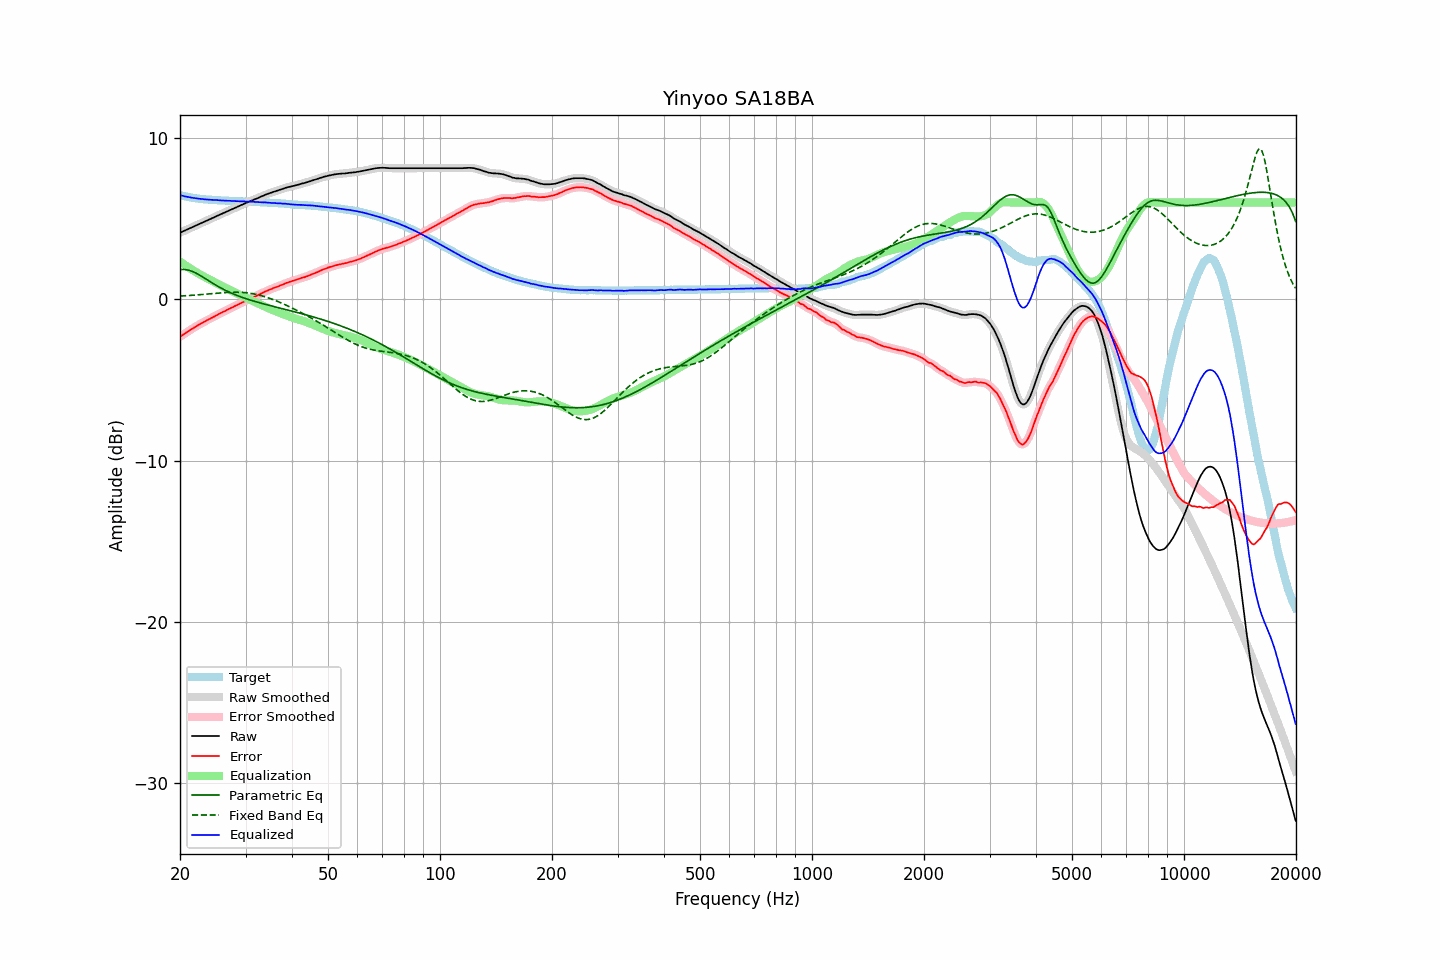

The data file committed next to this chart (first rows):
frequency, raw, error, smoothed, error_smoothed, equalization, parametric_eq, fixed_band_eq, equalized_raw, equalized_smoothed, target
20.00, 4.13, -2.33, 4.13, -2.33, 2.33, 1.84, 0.20, 6.46, 6.46, 6.46
20.20, 4.17, -2.26, 4.17, -2.26, 2.26, 1.85, 0.20, 6.43, 6.43, 6.43
20.40, 4.22, -2.19, 4.21, -2.19, 2.19, 1.85, 0.21, 6.41, 6.41, 6.41
20.61, 4.26, -2.13, 4.26, -2.13, 2.12, 1.84, 0.21, 6.38, 6.38, 6.39
20.81, 4.31, -2.06, 4.31, -2.06, 2.06, 1.83, 0.22, 6.37, 6.36, 6.37
21.02, 4.35, -2.00, 4.35, -2.00, 1.99, 1.81, 0.23, 6.34, 6.34, 6.35
21.23, 4.40, -1.93, 4.40, -1.93, 1.93, 1.78, 0.23, 6.33, 6.32, 6.33
21.44, 4.44, -1.87, 4.44, -1.87, 1.87, 1.75, 0.24, 6.30, 6.31, 6.30
21.66, 4.49, -1.80, 4.49, -1.80, 1.80, 1.71, 0.25, 6.29, 6.29, 6.28
21.87, 4.53, -1.75, 4.53, -1.74, 1.74, 1.67, 0.26, 6.27, 6.27, 6.27
22.09, 4.58, -1.68, 4.58, -1.68, 1.68, 1.62, 0.26, 6.26, 6.26, 6.25
22.31, 4.62, -1.62, 4.62, -1.62, 1.62, 1.57, 0.27, 6.24, 6.24, 6.24
22.54, 4.67, -1.57, 4.67, -1.57, 1.57, 1.51, 0.28, 6.23, 6.23, 6.23
22.76, 4.71, -1.51, 4.71, -1.51, 1.51, 1.45, 0.29, 6.22, 6.22, 6.22
22.99, 4.76, -1.45, 4.76, -1.46, 1.45, 1.39, 0.30, 6.21, 6.21, 6.21
23.22, 4.80, -1.40, 4.80, -1.40, 1.40, 1.33, 0.31, 6.20, 6.20, 6.20
23.45, 4.85, -1.34, 4.85, -1.35, 1.35, 1.26, 0.31, 6.20, 6.19, 6.19
23.69, 4.89, -1.29, 4.89, -1.29, 1.29, 1.20, 0.32, 6.18, 6.18, 6.18
23.92, 4.94, -1.24, 4.94, -1.24, 1.24, 1.14, 0.33, 6.18, 6.18, 6.18
24.16, 4.98, -1.19, 4.98, -1.19, 1.19, 1.07, 0.34, 6.17, 6.17, 6.17
24.40, 5.03, -1.14, 5.03, -1.14, 1.14, 1.01, 0.35, 6.17, 6.16, 6.17
24.65, 5.07, -1.09, 5.07, -1.09, 1.09, 0.95, 0.36, 6.15, 6.16, 6.16
24.89, 5.12, -1.04, 5.12, -1.03, 1.03, 0.89, 0.37, 6.15, 6.15, 6.16
25.14, 5.17, -0.98, 5.17, -0.98, 0.98, 0.83, 0.38, 6.15, 6.15, 6.15
25.39, 5.21, -0.93, 5.21, -0.93, 0.93, 0.78, 0.38, 6.14, 6.14, 6.14
25.65, 5.26, -0.88, 5.26, -0.87, 0.88, 0.72, 0.39, 6.14, 6.13, 6.13
25.91, 5.30, -0.83, 5.30, -0.83, 0.83, 0.67, 0.40, 6.12, 6.13, 6.12
26.16, 5.35, -0.77, 5.35, -0.78, 0.78, 0.62, 0.41, 6.12, 6.12, 6.12
26.43, 5.39, -0.73, 5.39, -0.73, 0.73, 0.56, 0.41, 6.11, 6.12, 6.12
26.69, 5.44, -0.67, 5.44, -0.68, 0.68, 0.52, 0.42, 6.11, 6.11, 6.11
26.96, 5.48, -0.63, 5.48, -0.63, 0.63, 0.47, 0.42, 6.11, 6.11, 6.11
27.23, 5.53, -0.57, 5.52, -0.58, 0.58, 0.42, 0.43, 6.11, 6.10, 6.10
27.50, 5.57, -0.53, 5.57, -0.53, 0.53, 0.38, 0.43, 6.10, 6.10, 6.10
27.77, 5.61, -0.49, 5.61, -0.48, 0.48, 0.34, 0.43, 6.09, 6.09, 6.10
28.05, 5.66, -0.43, 5.66, -0.43, 0.43, 0.29, 0.44, 6.09, 6.09, 6.08
28.33, 5.70, -0.39, 5.70, -0.38, 0.38, 0.25, 0.44, 6.08, 6.08, 6.08
28.62, 5.75, -0.34, 5.75, -0.33, 0.33, 0.22, 0.43, 6.08, 6.08, 6.08
28.90, 5.79, -0.28, 5.79, -0.28, 0.29, 0.18, 0.43, 6.07, 6.07, 6.07
29.19, 5.84, -0.23, 5.84, -0.23, 0.24, 0.14, 0.43, 6.07, 6.07, 6.07
29.48, 5.88, -0.19, 5.88, -0.19, 0.19, 0.11, 0.42, 6.07, 6.07, 6.07
29.78, 5.93, -0.14, 5.92, -0.14, 0.14, 0.07, 0.41, 6.07, 6.06, 6.07
30.08, 5.97, -0.10, 5.97, -0.09, 0.09, 0.04, 0.40, 6.06, 6.06, 6.07
30.38, 6.01, -0.05, 6.01, -0.05, 0.05, 0.00, 0.39, 6.05, 6.06, 6.05
30.68, 6.06, 0.01, 6.05, 0.00, 0.00, -0.03, 0.38, 6.06, 6.05, 6.05
30.99, 6.10, 0.05, 6.10, 0.05, -0.05, -0.06, 0.37, 6.05, 6.05, 6.05
31.30, 6.14, 0.09, 6.14, 0.09, -0.09, -0.09, 0.35, 6.05, 6.05, 6.05
31.61, 6.18, 0.14, 6.18, 0.14, -0.14, -0.12, 0.33, 6.04, 6.04, 6.04
31.93, 6.22, 0.18, 6.22, 0.18, -0.19, -0.15, 0.31, 6.03, 6.03, 6.03
32.24, 6.26, 0.23, 6.26, 0.23, -0.23, -0.18, 0.29, 6.03, 6.03, 6.03
32.57, 6.30, 0.28, 6.30, 0.28, -0.28, -0.20, 0.26, 6.02, 6.02, 6.02
32.89, 6.35, 0.33, 6.34, 0.33, -0.33, -0.23, 0.24, 6.02, 6.02, 6.02
33.22, 6.39, 0.37, 6.39, 0.38, -0.38, -0.26, 0.21, 6.01, 6.01, 6.01
33.55, 6.43, 0.43, 6.43, 0.43, -0.42, -0.29, 0.18, 6.00, 6.01, 6.00
33.89, 6.48, 0.48, 6.47, 0.47, -0.47, -0.31, 0.15, 6.01, 6.00, 6.00
34.23, 6.52, 0.52, 6.51, 0.52, -0.52, -0.34, 0.12, 6.00, 6.00, 6.00
34.57, 6.55, 0.56, 6.55, 0.56, -0.56, -0.37, 0.08, 5.99, 5.99, 5.98
34.92, 6.59, 0.61, 6.59, 0.60, -0.60, -0.39, 0.05, 5.98, 5.98, 5.98
35.27, 6.62, 0.64, 6.62, 0.65, -0.65, -0.42, 0.01, 5.97, 5.98, 5.98
35.62, 6.66, 0.69, 6.66, 0.69, -0.68, -0.44, -0.03, 5.97, 5.97, 5.97
35.97, 6.69, 0.73, 6.69, 0.72, -0.72, -0.47, -0.06, 5.97, 5.96, 5.96
... 635 more rows
